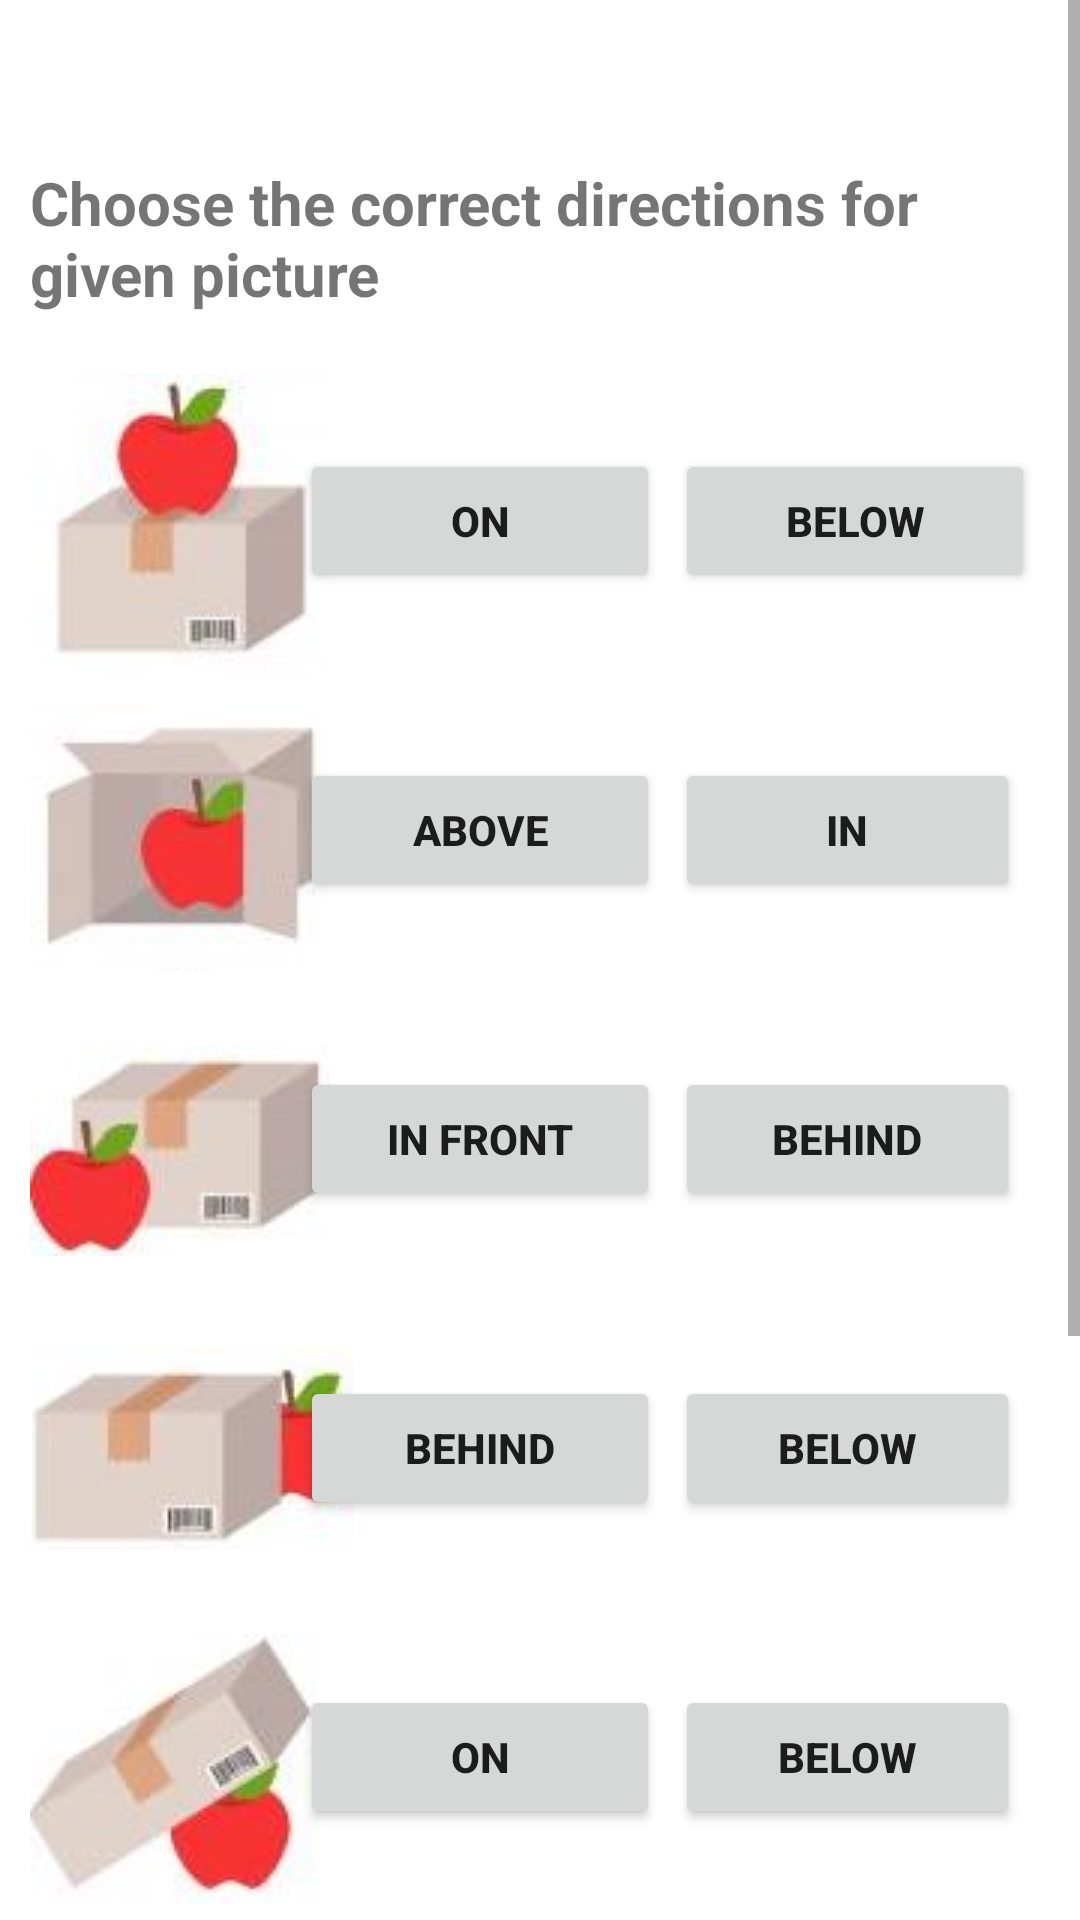

Android layout source for this screen:
<!-- AndroidManifest.xml: application theme Theme.KidZone -->
<!-- res/layout/activity_directions_playing.xml -->
<?xml version="1.0" encoding="utf-8"?>
<ScrollView
    xmlns:android="http://schemas.android.com/apk/res/android"
    xmlns:app="http://schemas.android.com/apk/res-auto"
    xmlns:tools="http://schemas.android.com/tools"
    android:layout_width="409dp"
    android:layout_height="808dp"
    tools:layout_editor_absoluteX="1dp"
    tools:layout_editor_absoluteY="1dp">
    <androidx.constraintlayout.widget.ConstraintLayout
    android:layout_width="match_parent"
    android:layout_height="match_parent"
    tools:context=".DirectionsPlayingActivity">

        <TextView
            android:id="@+id/textView17"
            android:layout_width="0dp"
            android:layout_height="wrap_content"
            android:layout_marginStart="10dp"
            android:layout_marginTop="10dp"
            android:layout_marginEnd="20dp"
            android:layout_marginBottom="771dp"
            android:text="Choose the correct directions for given picture"
            android:textSize="20sp"
            android:textStyle="bold"
            app:layout_constraintBottom_toBottomOf="parent"
            app:layout_constraintEnd_toEndOf="parent"
            app:layout_constraintStart_toStartOf="parent"
            app:layout_constraintTop_toTopOf="parent" />

    <ImageView
        android:id="@+id/imageView9"
        android:layout_width="wrap_content"
        android:layout_height="wrap_content"
        android:layout_marginStart="10dp"
        android:layout_marginTop="20dp"
        app:layout_constraintStart_toStartOf="parent"
        app:layout_constraintTop_toBottomOf="@+id/textView17"
        app:srcCompat="@drawable/on" />

    <ImageView
        android:id="@+id/imageView10"
        android:layout_width="wrap_content"
        android:layout_height="wrap_content"
        android:layout_marginStart="10dp"
        android:layout_marginTop="10dp"
        app:layout_constraintStart_toStartOf="parent"
        app:layout_constraintTop_toBottomOf="@+id/imageView9"
        app:srcCompat="@drawable/in" />

        <Button
            android:id="@+id/trueButt1"
            android:layout_width="120dp"
            android:layout_height="wrap_content"
            android:layout_marginStart="5dp"
            android:layout_marginTop="45dp"
            android:text="on"
            android:textSize="14sp"
            android:textStyle="bold"
            app:layout_constraintEnd_toStartOf="@+id/falseButt1"
            app:layout_constraintStart_toEndOf="@+id/imageView9"
            app:layout_constraintTop_toBottomOf="@+id/textView17" />

        <Button
            android:id="@+id/falseButt1"
            android:layout_width="120dp"
            android:layout_height="wrap_content"
            android:layout_marginStart="5dp"
            android:layout_marginTop="45dp"
            android:layout_marginEnd="20dp"
            android:text="Below"
            android:textSize="14sp"
            android:textStyle="bold"
            app:layout_constraintEnd_toEndOf="parent"
            app:layout_constraintStart_toEndOf="@+id/trueButt1"
            app:layout_constraintTop_toBottomOf="@+id/textView17" />

        <Button
            android:id="@+id/falseButt2"
            android:layout_width="120dp"
            android:layout_height="wrap_content"
            android:layout_marginTop="55dp"
            android:text="above"
            android:textSize="14sp"
            android:textStyle="bold"
            app:layout_constraintStart_toStartOf="@+id/trueButt1"
            app:layout_constraintTop_toBottomOf="@+id/trueButt1" />

        <Button
            android:id="@+id/trueButt2"
            android:layout_width="115dp"
            android:layout_height="wrap_content"
            android:layout_marginStart="5dp"
            android:layout_marginTop="55dp"
            android:layout_marginEnd="20dp"
            android:text="in"
            android:textSize="14sp"
            android:textStyle="bold"
            app:layout_constraintEnd_toEndOf="parent"
            app:layout_constraintStart_toEndOf="@+id/falseButt2"
            app:layout_constraintTop_toBottomOf="@+id/falseButt1" />

    <ImageView
        android:id="@+id/imageView11"
        android:layout_width="wrap_content"
        android:layout_height="wrap_content"
        android:layout_marginStart="10dp"
        android:layout_marginTop="25dp"
        app:layout_constraintStart_toStartOf="parent"
        app:layout_constraintTop_toBottomOf="@+id/imageView10"
        app:srcCompat="@drawable/infront" />

        <Button
            android:id="@+id/trueButt3"
            android:layout_width="120dp"
            android:layout_height="wrap_content"
            android:layout_marginTop="55dp"
            android:text="in front"
            android:textSize="14sp"
            android:textStyle="bold"
            app:layout_constraintStart_toStartOf="@+id/falseButt2"
            app:layout_constraintTop_toBottomOf="@+id/falseButt2" />

        <Button
            android:id="@+id/falseButt3"
            android:layout_width="115dp"
            android:layout_height="wrap_content"
            android:layout_marginStart="5dp"
            android:layout_marginTop="55dp"
            android:layout_marginEnd="20dp"
            android:text="behind"
            android:textSize="14sp"
            android:textStyle="bold"
            app:layout_constraintEnd_toEndOf="parent"
            app:layout_constraintStart_toEndOf="@+id/trueButt3"
            app:layout_constraintTop_toBottomOf="@+id/trueButt2" />

    <ImageView
        android:id="@+id/imageView12"
        android:layout_width="wrap_content"
        android:layout_height="wrap_content"
        android:layout_marginStart="10dp"
        android:layout_marginTop="30dp"
        app:layout_constraintStart_toStartOf="parent"
        app:layout_constraintTop_toBottomOf="@+id/imageView11"
        app:srcCompat="@drawable/behind" />

        <Button
            android:id="@+id/trueButt4"
            android:layout_width="120dp"
            android:layout_height="wrap_content"
            android:layout_marginTop="55dp"
            android:text="Behind"
            android:textSize="14sp"
            android:textStyle="bold"
            app:layout_constraintStart_toStartOf="@+id/trueButt3"
            app:layout_constraintTop_toBottomOf="@+id/trueButt3" />

    <ImageView
        android:id="@+id/imageView13"
        android:layout_width="wrap_content"
        android:layout_height="wrap_content"
        android:layout_marginStart="10dp"
        android:layout_marginTop="28dp"
        app:layout_constraintStart_toStartOf="parent"
        app:layout_constraintTop_toBottomOf="@+id/imageView12"
        app:srcCompat="@drawable/below" />

        <Button
            android:id="@+id/falseButt4"
            android:layout_width="115dp"
            android:layout_height="wrap_content"
            android:layout_marginStart="5dp"
            android:layout_marginTop="55dp"
            android:layout_marginEnd="20dp"
            android:text="below"
            android:textSize="14sp"
            android:textStyle="bold"
            app:layout_constraintEnd_toEndOf="parent"
            app:layout_constraintStart_toEndOf="@+id/trueButt4"
            app:layout_constraintTop_toBottomOf="@+id/falseButt3" />

        <Button
            android:id="@+id/falseButt5"
            android:layout_width="120dp"
            android:layout_height="wrap_content"
            android:layout_marginTop="55dp"
            android:text="on"
            android:textSize="14sp"
            android:textStyle="bold"
            app:layout_constraintStart_toStartOf="@+id/trueButt4"
            app:layout_constraintTop_toBottomOf="@+id/trueButt4" />

        <Button
            android:id="@+id/trueButt5"
            android:layout_width="115dp"
            android:layout_height="wrap_content"
            android:layout_marginStart="5dp"
            android:layout_marginTop="55dp"
            android:layout_marginEnd="20dp"
            android:text="below"
            android:textSize="14sp"
            android:textStyle="bold"
            app:layout_constraintEnd_toEndOf="parent"
            app:layout_constraintStart_toEndOf="@+id/falseButt5"
            app:layout_constraintTop_toBottomOf="@+id/falseButt4" />

    <ImageView
        android:id="@+id/imageView14"
        android:layout_width="100dp"
        android:layout_height="75dp"
        android:layout_marginStart="10dp"
        android:layout_marginTop="19dp"
        app:layout_constraintStart_toStartOf="parent"
        app:layout_constraintTop_toBottomOf="@+id/imageView13"
        app:srcCompat="@drawable/arrows" />

        <ImageView
            android:id="@+id/imageView15"
            android:layout_width="104dp"
            android:layout_height="76dp"
            android:layout_marginStart="10dp"
            android:layout_marginTop="25dp"
            android:layout_marginBottom="90dp"
            app:layout_constraintBottom_toBottomOf="parent"
            app:layout_constraintStart_toStartOf="parent"
            app:layout_constraintTop_toBottomOf="@+id/imageView14"
            app:srcCompat="@drawable/right" />

        <Button
            android:id="@+id/falseButt6"
            android:layout_width="115dp"
            android:layout_height="wrap_content"
            android:layout_marginTop="55dp"
            android:text="right"
            android:textSize="14sp"
            android:textStyle="bold"
            app:layout_constraintStart_toStartOf="@+id/falseButt5"
            app:layout_constraintTop_toBottomOf="@+id/falseButt5" />

        <Button
            android:id="@+id/trueButt6"
            android:layout_width="115dp"
            android:layout_height="wrap_content"
            android:layout_marginStart="5dp"
            android:layout_marginTop="55dp"
            android:layout_marginEnd="20dp"
            android:text="left"
            android:textSize="14sp"
            android:textStyle="bold"
            app:layout_constraintEnd_toEndOf="parent"
            app:layout_constraintStart_toEndOf="@+id/falseButt6"
            app:layout_constraintTop_toBottomOf="@+id/trueButt5" />

        <Button
            android:id="@+id/trueButt7"
            android:layout_width="115dp"
            android:layout_height="wrap_content"
            android:layout_marginTop="55dp"
            android:layout_marginBottom="100dp"
            android:text="right"
            android:textSize="14sp"
            android:textStyle="bold"
            app:layout_constraintBottom_toBottomOf="parent"
            app:layout_constraintStart_toStartOf="@+id/falseButt6"
            app:layout_constraintTop_toBottomOf="@+id/falseButt6" />

        <Button
            android:id="@+id/falseButt7"
            android:layout_width="115dp"
            android:layout_height="wrap_content"
            android:layout_marginStart="5dp"
            android:layout_marginTop="55dp"
            android:layout_marginEnd="20dp"
            android:layout_marginBottom="100dp"
            android:text="left"
            android:textSize="14sp"
            android:textStyle="bold"
            app:layout_constraintBottom_toBottomOf="parent"
            app:layout_constraintEnd_toEndOf="parent"
            app:layout_constraintStart_toEndOf="@+id/trueButt7"
            app:layout_constraintTop_toBottomOf="@+id/trueButt6" />

</androidx.constraintlayout.widget.ConstraintLayout>
</ScrollView>
<!-- resources referenced by this layout -->
<resources>
  <!-- drawable arrows: jpeg bitmap (drawable, 5986 bytes) -->
  <!-- drawable behind: jpeg bitmap (drawable, 2307 bytes) -->
  <!-- drawable below: jpeg bitmap (drawable, 2593 bytes) -->
  <!-- drawable in: jpeg bitmap (drawable, 2410 bytes) -->
  <!-- drawable infront: jpeg bitmap (drawable, 2378 bytes) -->
  <!-- drawable on: jpeg bitmap (drawable, 2480 bytes) -->
  <!-- drawable right: jpeg bitmap (drawable, 5284 bytes) -->
  <style name="Theme.KidZone" parent="Theme.MaterialComponents.DayNight.DarkActionBar">
          
          <item name="colorPrimary">@color/purple_500</item>
          <item name="colorPrimaryVariant">@color/purple_700</item>
          <item name="colorOnPrimary">@color/white</item>
          
          <item name="colorSecondary">@color/teal_200</item>
          <item name="colorSecondaryVariant">@color/teal_700</item>
          <item name="colorOnSecondary">@color/black</item>
          
          <item name="android:statusBarColor">?attr/colorPrimaryVariant</item>
          
      </style>
  <!-- not gathered from this repository: default colours our renderer supplied (Android Studio template values) -->
  <color name="purple_500">#FF6200EE</color>
  <color name="purple_700">#FF3700B3</color>
  <color name="teal_200">#FF03DAC5</color>
  <color name="teal_700">#FF018786</color>
  <color name="black">#FF000000</color>
  <color name="white">#FFFFFFFF</color>
</resources>
